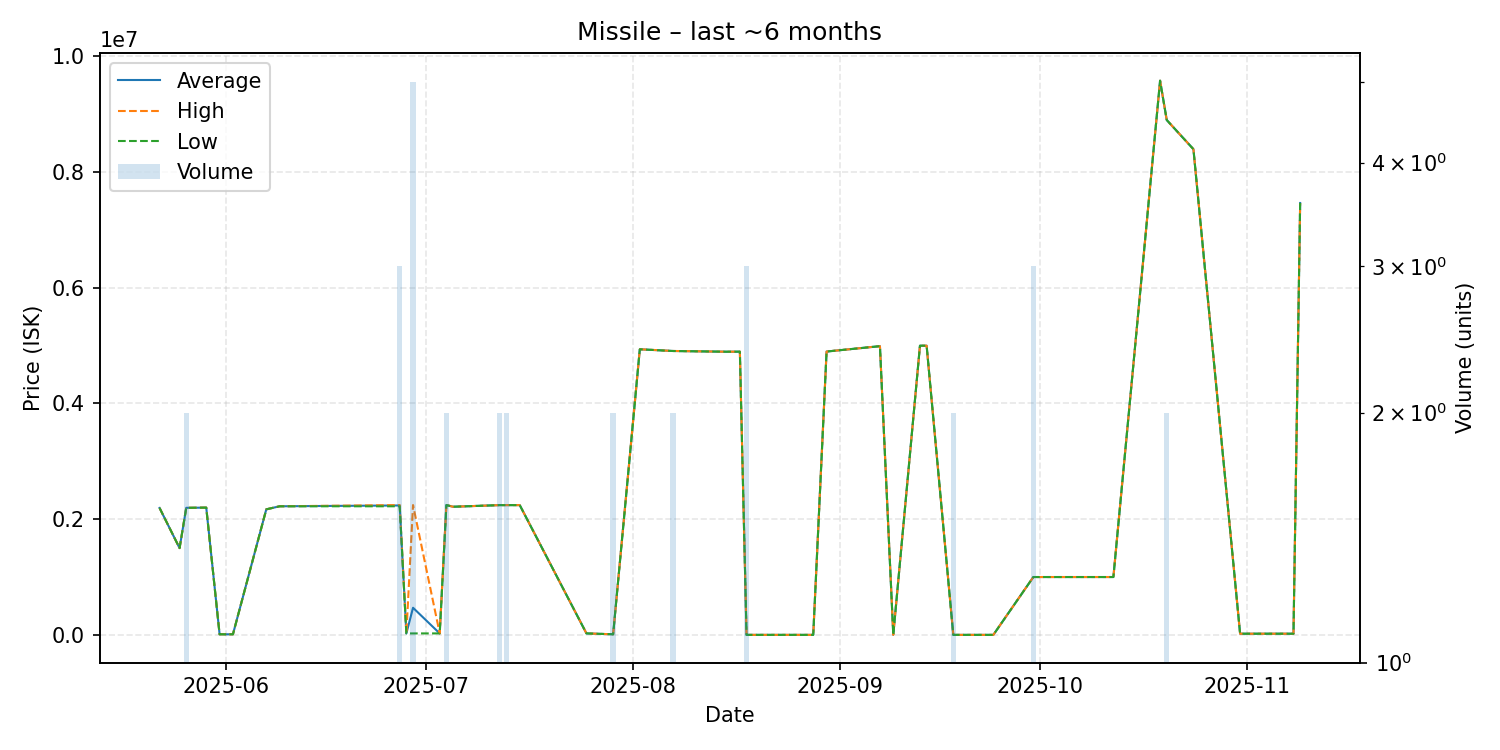

Data behind this chart, as committed beside it:
date, average, highest, lowest, order_count, volume
2025-05-22, 2194000, 2194000, 2194000, 1, 1
2025-05-25, 1500000, 1500000, 1500000, 1, 1
2025-05-26, 2196500, 2197000, 2196000, 2, 2
2025-05-29, 2200000, 2200000, 2200000, 1, 1
2025-05-31, 10000, 10000, 10000, 1, 1
2025-06-02, 10000, 10000, 10000, 1, 1
2025-06-07, 2170000, 2170000, 2170000, 1, 1
2025-06-09, 2223000, 2223000, 2223000, 1, 1
2025-06-27, 2237000, 2244000, 2223000, 2, 3
2025-06-28, 25080, 25080, 25080, 1, 1
2025-06-29, 468868, 2244000, 25085, 3, 5
2025-07-03, 25280, 25280, 25280, 1, 1
2025-07-04, 2244000, 2244000, 2244000, 2, 2
2025-07-05, 2215000, 2215000, 2215000, 1, 1
2025-07-12, 2243000, 2243000, 2243000, 2, 2
2025-07-13, 2243000, 2243000, 2243000, 2, 2
2025-07-15, 2243000, 2243000, 2243000, 1, 1
2025-07-25, 25270, 25270, 25270, 1, 1
2025-07-29, 10000, 10000, 10000, 1, 2
2025-08-02, 4937000, 4937000, 4937000, 1, 1
2025-08-07, 4907500, 4908000, 4907000, 2, 2
2025-08-15, 4895000, 4895000, 4895000, 1, 1
2025-08-17, 4896000, 4896000, 4896000, 1, 1
2025-08-18, 1.03, 1.03, 1.03, 1, 3
2025-08-23, 1.03, 1.03, 1.03, 1, 1
2025-08-24, 1.03, 1.03, 1.03, 1, 1
2025-08-28, 1.04, 1.04, 1.04, 1, 1
2025-08-30, 4898000, 4898000, 4898000, 1, 1
2025-09-07, 4991000, 4991000, 4991000, 1, 1
2025-09-09, 1.18, 1.18, 1.18, 1, 1
2025-09-13, 4999000, 4999000, 4999000, 1, 1
2025-09-14, 4999000, 4999000, 4999000, 1, 1
2025-09-18, 1.5, 1.5, 1.5, 1, 2
2025-09-23, 1.61, 1.61, 1.61, 1, 1
2025-09-24, 1.6, 1.6, 1.6, 1, 1
2025-09-30, 1000000, 1000000, 1000000, 2, 3
2025-10-04, 1000000, 1000000, 1000000, 1, 1
2025-10-06, 1000000, 1000000, 1000000, 1, 1
2025-10-10, 1000000, 1000000, 1000000, 1, 1
2025-10-12, 1000000, 1000000, 1000000, 1, 1
2025-10-19, 9580000, 9580000, 9580000, 1, 1
2025-10-20, 8900000, 8900000, 8900000, 2, 2
2025-10-24, 8396000, 8396000, 8396000, 1, 1
2025-10-31, 20000, 20000, 20000, 1, 1
2025-11-07, 20090, 20090, 20090, 1, 1
2025-11-08, 20090, 20090, 20090, 1, 1
2025-11-09, 7466000, 7466000, 7466000, 1, 1
